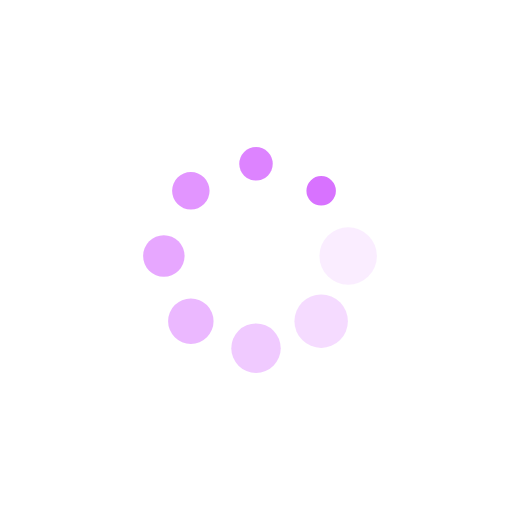
t = 0.00 s
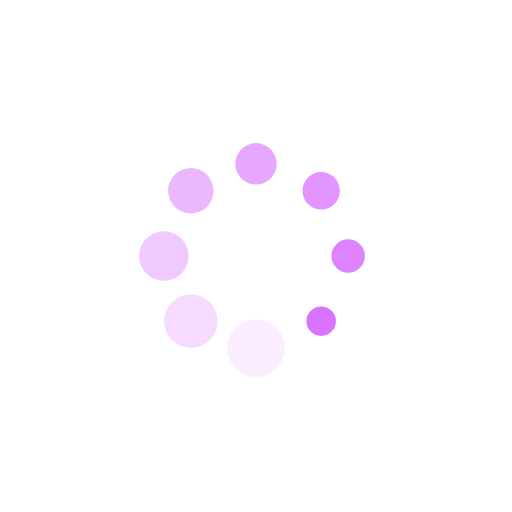
t = 0.25 s
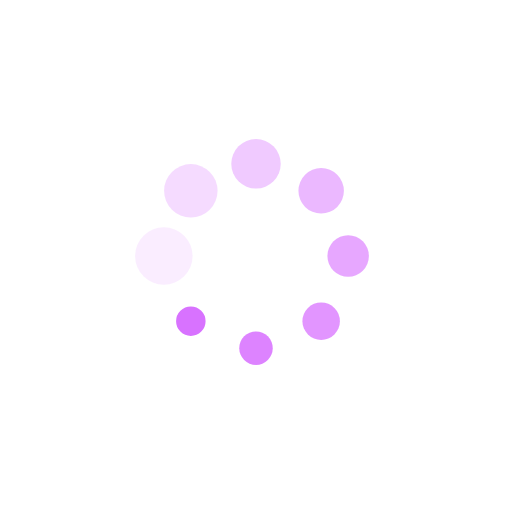
t = 0.50 s
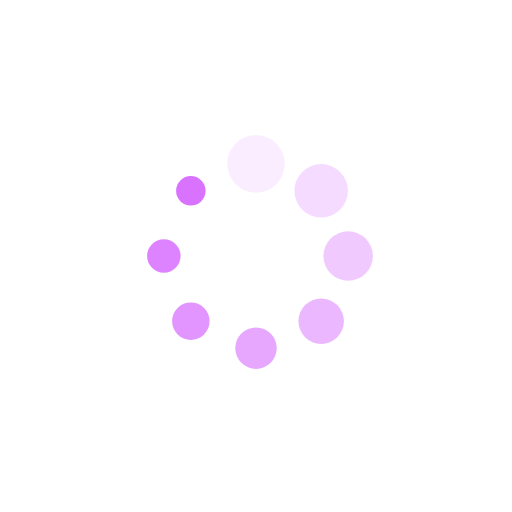
t = 0.75 s

The animated SVG that drew these frames (rendered in a browser with its animation timeline set to each time). Animation: 16 SMIL elements (animate=8,animateTransform=8); one cycle of 1.00 s, repeats indefinitely.

<?xml version="1.0" encoding="utf-8"?>
<svg xmlns="http://www.w3.org/2000/svg" xmlns:xlink="http://www.w3.org/1999/xlink" style="margin: auto; background: transparent; display: block; shape-rendering: auto;" width="40px" height="56px" viewBox="0 0 100 100" preserveAspectRatio="xMidYMid">
<g transform="translate(68,50)">
<g transform="rotate(0)">
<circle cx="0" cy="0" r="6" fill="#d872ff" fill-opacity="1">
  <animateTransform attributeName="transform" type="scale" begin="-0.875s" values="0.48000000000000004 0.48000000000000004;1 1" keyTimes="0;1" dur="1s" repeatCount="indefinite"></animateTransform>
  <animate attributeName="fill-opacity" keyTimes="0;1" dur="1s" repeatCount="indefinite" values="1;0" begin="-0.875s"></animate>
</circle>
</g>
</g><g transform="translate(62.72792206135786,62.72792206135786)">
<g transform="rotate(45)">
<circle cx="0" cy="0" r="6" fill="#d872ff" fill-opacity="0.875">
  <animateTransform attributeName="transform" type="scale" begin="-0.75s" values="0.48000000000000004 0.48000000000000004;1 1" keyTimes="0;1" dur="1s" repeatCount="indefinite"></animateTransform>
  <animate attributeName="fill-opacity" keyTimes="0;1" dur="1s" repeatCount="indefinite" values="1;0" begin="-0.75s"></animate>
</circle>
</g>
</g><g transform="translate(50,68)">
<g transform="rotate(90)">
<circle cx="0" cy="0" r="6" fill="#d872ff" fill-opacity="0.75">
  <animateTransform attributeName="transform" type="scale" begin="-0.625s" values="0.48000000000000004 0.48000000000000004;1 1" keyTimes="0;1" dur="1s" repeatCount="indefinite"></animateTransform>
  <animate attributeName="fill-opacity" keyTimes="0;1" dur="1s" repeatCount="indefinite" values="1;0" begin="-0.625s"></animate>
</circle>
</g>
</g><g transform="translate(37.27207793864214,62.72792206135786)">
<g transform="rotate(135)">
<circle cx="0" cy="0" r="6" fill="#d872ff" fill-opacity="0.625">
  <animateTransform attributeName="transform" type="scale" begin="-0.5s" values="0.48000000000000004 0.48000000000000004;1 1" keyTimes="0;1" dur="1s" repeatCount="indefinite"></animateTransform>
  <animate attributeName="fill-opacity" keyTimes="0;1" dur="1s" repeatCount="indefinite" values="1;0" begin="-0.5s"></animate>
</circle>
</g>
</g><g transform="translate(32,50)">
<g transform="rotate(180)">
<circle cx="0" cy="0" r="6" fill="#d872ff" fill-opacity="0.5">
  <animateTransform attributeName="transform" type="scale" begin="-0.375s" values="0.48000000000000004 0.48000000000000004;1 1" keyTimes="0;1" dur="1s" repeatCount="indefinite"></animateTransform>
  <animate attributeName="fill-opacity" keyTimes="0;1" dur="1s" repeatCount="indefinite" values="1;0" begin="-0.375s"></animate>
</circle>
</g>
</g><g transform="translate(37.27207793864214,37.27207793864214)">
<g transform="rotate(225)">
<circle cx="0" cy="0" r="6" fill="#d872ff" fill-opacity="0.375">
  <animateTransform attributeName="transform" type="scale" begin="-0.25s" values="0.48000000000000004 0.48000000000000004;1 1" keyTimes="0;1" dur="1s" repeatCount="indefinite"></animateTransform>
  <animate attributeName="fill-opacity" keyTimes="0;1" dur="1s" repeatCount="indefinite" values="1;0" begin="-0.25s"></animate>
</circle>
</g>
</g><g transform="translate(50,32)">
<g transform="rotate(270)">
<circle cx="0" cy="0" r="6" fill="#d872ff" fill-opacity="0.25">
  <animateTransform attributeName="transform" type="scale" begin="-0.125s" values="0.48000000000000004 0.48000000000000004;1 1" keyTimes="0;1" dur="1s" repeatCount="indefinite"></animateTransform>
  <animate attributeName="fill-opacity" keyTimes="0;1" dur="1s" repeatCount="indefinite" values="1;0" begin="-0.125s"></animate>
</circle>
</g>
</g><g transform="translate(62.72792206135785,37.27207793864214)">
<g transform="rotate(315)">
<circle cx="0" cy="0" r="6" fill="#d872ff" fill-opacity="0.125">
  <animateTransform attributeName="transform" type="scale" begin="0s" values="0.48000000000000004 0.48000000000000004;1 1" keyTimes="0;1" dur="1s" repeatCount="indefinite"></animateTransform>
  <animate attributeName="fill-opacity" keyTimes="0;1" dur="1s" repeatCount="indefinite" values="1;0" begin="0s"></animate>
</circle>
</g>
</g>
<!-- [ldio] generated by https://loading.io/ --></svg>
